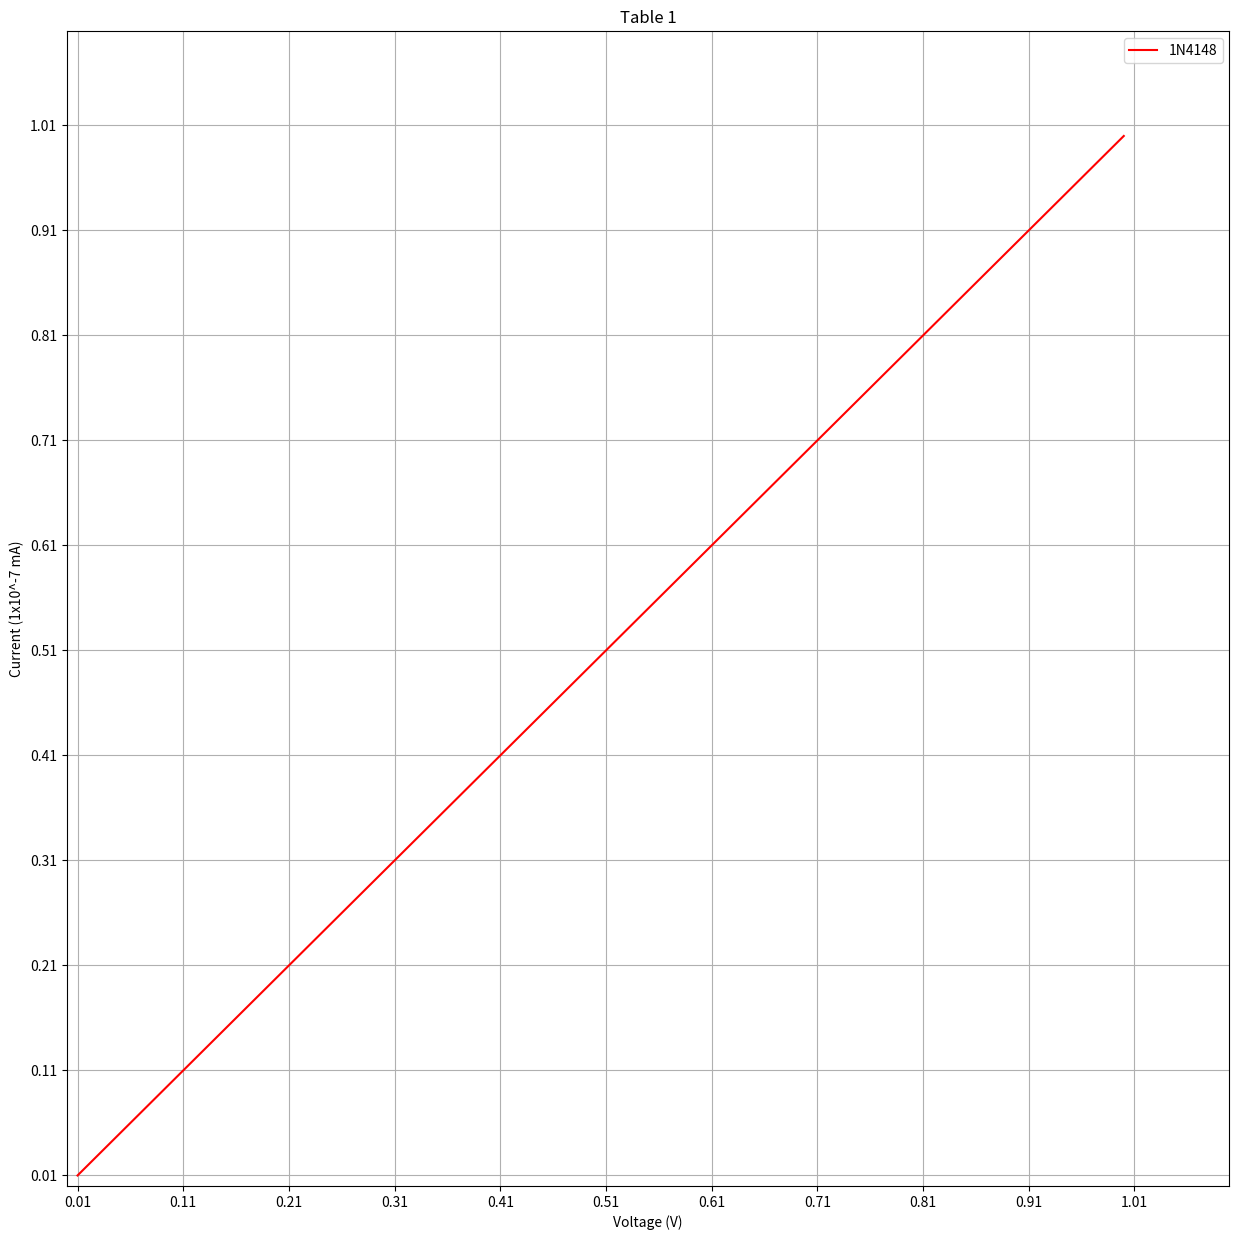

The matplotlib source for this figure:
# -*- coding: utf-8 -*-
"""
Created on Fri Feb  7 21:01:49 2020

[redacted]
"""

import matplotlib.pyplot as plt
import numpy as np

"""
Enter points here Here
"""
x_axis = [0.01,
          0.02,
          0.04,
          0.07,
          0.13,
          0.20,
          0.27,
          0.35,
          0.40,
          0.50,
          0.60,
          0.70,
          0.80,
          0.90,
          1.00,
          ] 
y_axis = [.01,
          .02,
          .04,
          .07,
          .13,
          .20,
          .27,
          .35,
          .40,
          .50,
          .60,
          .70,
          .80,
          .90,
          1.00,
          ]

size = [0,1.1,0,1.1] #xmin, xmax, ymin, ymax
plt.figure(1, figsize=(15, 15)) #size of the generated image
plt.xticks(np.arange(min(x_axis), max(x_axis)+1, 0.1)) #change intervals X
plt.yticks(np.arange(min(y_axis), max(y_axis)+1, 0.1)) #change intervals Y

"""
Main Prog
"""
def plotter(x,y,s):
    plt.xlabel('Voltage (V)') #X axis title
    plt.ylabel('Current (1x10^-7 mA)') #Y axis title
    plt.plot(x,y,color = 'red', label='1N4148') #Color and Label of the plot
    plt.title('Table 1') #Title of the plot 
    plt.axis(s) #Size 
    plt.grid(axis='both') #Show Grid
    plt.legend()
    
    
def main():
    plotter(x_axis,y_axis,size)
    plt.show()
    

if __name__ == "__main__":
    main()
